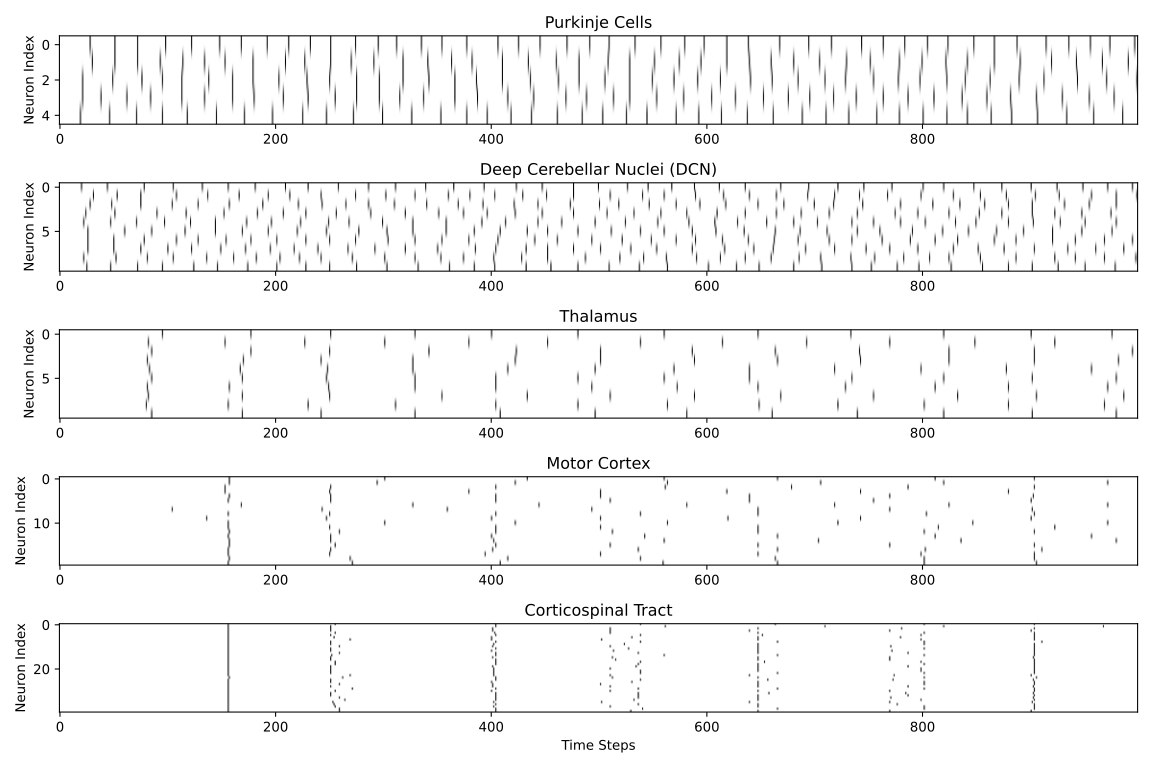

Source data for this figure (header and first rows):
Group, Neuron ID, Spikes, Rate (Hz), Bursts
Purkinje Cells, Purkinje Cells_N001, 45, 450.0, 45
Purkinje Cells, Purkinje Cells_N002, 43, 430.0, 43
Purkinje Cells, Purkinje Cells_N003, 43, 430.0, 43
Purkinje Cells, Purkinje Cells_N004, 42, 420.0, 42
Purkinje Cells, Purkinje Cells_N005, 42, 420.0, 42
DCN, DCN_N001, 39, 390.0, 39
DCN, DCN_N002, 38, 380.0, 38
DCN, DCN_N003, 38, 380.0, 38
DCN, DCN_N004, 36, 360.0, 36
DCN, DCN_N005, 38, 380.0, 38
DCN, DCN_N006, 37, 370.0, 37
DCN, DCN_N007, 39, 390.0, 39
DCN, DCN_N008, 38, 380.0, 38
DCN, DCN_N009, 39, 390.0, 39
DCN, DCN_N010, 38, 380.0, 38
Thalamus, Thalamus_N001, 12, 120.0, 12
Thalamus, Thalamus_N002, 12, 120.0, 12
Thalamus, Thalamus_N003, 12, 120.0, 12
Thalamus, Thalamus_N004, 12, 120.0, 12
Thalamus, Thalamus_N005, 12, 120.0, 12
Thalamus, Thalamus_N006, 12, 120.0, 12
Thalamus, Thalamus_N007, 12, 120.0, 12
Thalamus, Thalamus_N008, 12, 120.0, 12
Thalamus, Thalamus_N009, 12, 120.0, 12
Thalamus, Thalamus_N010, 12, 120.0, 12
Motor Cortex, Motor Cortex_N001, 7, 70.0, 7
Motor Cortex, Motor Cortex_N002, 7, 70.0, 7
Motor Cortex, Motor Cortex_N003, 7, 70.0, 7
Motor Cortex, Motor Cortex_N004, 7, 70.0, 7
Motor Cortex, Motor Cortex_N005, 7, 70.0, 7
Motor Cortex, Motor Cortex_N006, 7, 70.0, 7
Motor Cortex, Motor Cortex_N007, 7, 70.0, 7
Motor Cortex, Motor Cortex_N008, 7, 70.0, 7
Motor Cortex, Motor Cortex_N009, 7, 70.0, 7
Motor Cortex, Motor Cortex_N010, 7, 70.0, 7
Motor Cortex, Motor Cortex_N011, 7, 70.0, 7
Motor Cortex, Motor Cortex_N012, 7, 70.0, 7
Motor Cortex, Motor Cortex_N013, 7, 70.0, 7
Motor Cortex, Motor Cortex_N014, 7, 70.0, 7
Motor Cortex, Motor Cortex_N015, 7, 70.0, 7
Motor Cortex, Motor Cortex_N016, 7, 70.0, 7
Motor Cortex, Motor Cortex_N017, 7, 70.0, 7
Motor Cortex, Motor Cortex_N018, 7, 70.0, 7
Motor Cortex, Motor Cortex_N019, 7, 70.0, 7
Motor Cortex, Motor Cortex_N020, 7, 70.0, 7
Corticospinal Tract, Corticospinal Tract_N001, 7, 70.0, 7
Corticospinal Tract, Corticospinal Tract_N002, 7, 70.0, 7
Corticospinal Tract, Corticospinal Tract_N003, 7, 70.0, 7
Corticospinal Tract, Corticospinal Tract_N004, 7, 70.0, 7
Corticospinal Tract, Corticospinal Tract_N005, 7, 70.0, 7
Corticospinal Tract, Corticospinal Tract_N006, 7, 70.0, 7
Corticospinal Tract, Corticospinal Tract_N007, 7, 70.0, 7
Corticospinal Tract, Corticospinal Tract_N008, 7, 70.0, 7
Corticospinal Tract, Corticospinal Tract_N009, 7, 70.0, 7
Corticospinal Tract, Corticospinal Tract_N010, 7, 70.0, 7
Corticospinal Tract, Corticospinal Tract_N011, 7, 70.0, 7
Corticospinal Tract, Corticospinal Tract_N012, 7, 70.0, 7
Corticospinal Tract, Corticospinal Tract_N013, 7, 70.0, 7
Corticospinal Tract, Corticospinal Tract_N014, 7, 70.0, 7
Corticospinal Tract, Corticospinal Tract_N015, 7, 70.0, 7
... 25 more rows
